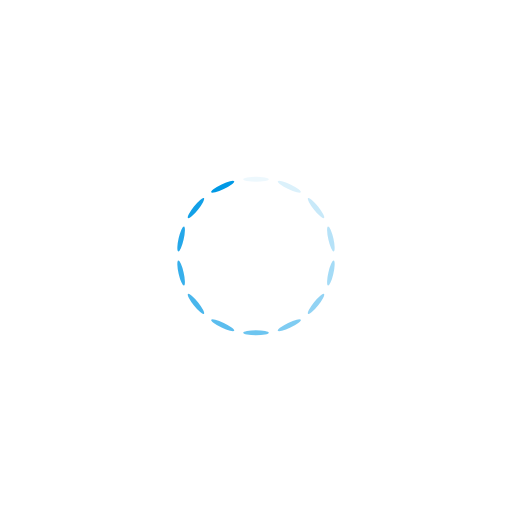
t = 0.00 s
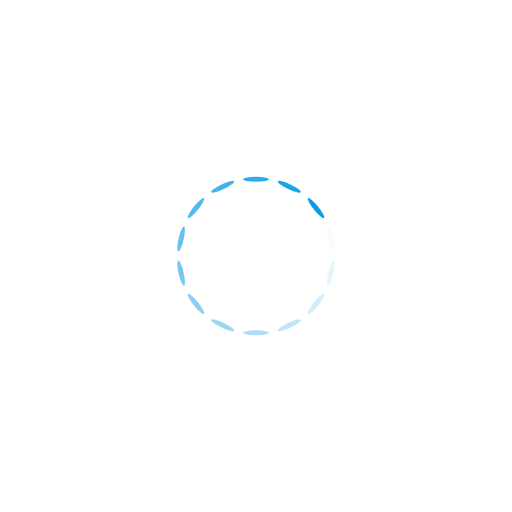
t = 0.25 s
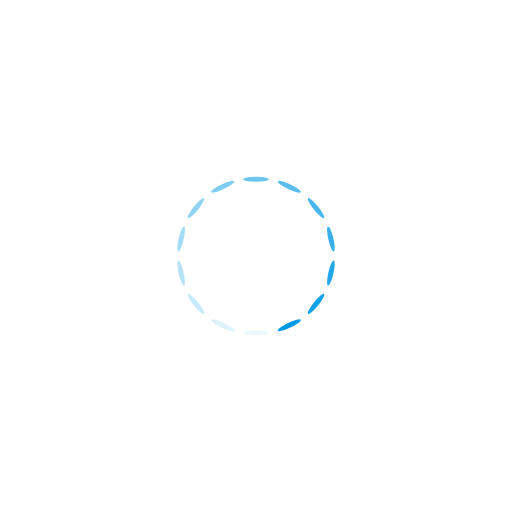
t = 0.50 s
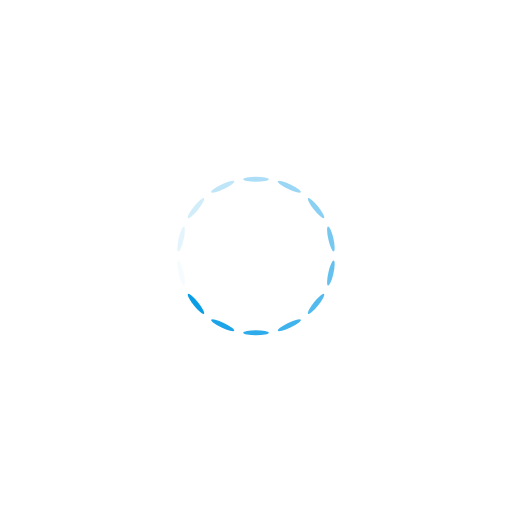
t = 0.75 s

The animated SVG that drew these frames (rendered in a browser with its animation timeline set to each time). Animation: 14 SMIL elements (animate=14); one cycle of 1.00 s, repeats indefinitely.

<?xml version="1.0" encoding="utf-8"?>
<svg xmlns="http://www.w3.org/2000/svg" xmlns:xlink="http://www.w3.org/1999/xlink" style="margin: auto; background: none; display: block; shape-rendering: auto;" width="200px" height="200px" viewBox="0 0 100 100" preserveAspectRatio="xMidYMid">
<g transform="rotate(0 50 50)">
  <rect x="47.5" y="34.5" rx="2.5" ry="0.5" width="5" height="1" fill="#0099e5">
    <animate attributeName="opacity" values="1;0" keyTimes="0;1" dur="1s" begin="-0.9285714285714286s" repeatCount="indefinite"></animate>
  </rect>
</g><g transform="rotate(25.714285714285715 50 50)">
  <rect x="47.5" y="34.5" rx="2.5" ry="0.5" width="5" height="1" fill="#0099e5">
    <animate attributeName="opacity" values="1;0" keyTimes="0;1" dur="1s" begin="-0.8571428571428571s" repeatCount="indefinite"></animate>
  </rect>
</g><g transform="rotate(51.42857142857143 50 50)">
  <rect x="47.5" y="34.5" rx="2.5" ry="0.5" width="5" height="1" fill="#0099e5">
    <animate attributeName="opacity" values="1;0" keyTimes="0;1" dur="1s" begin="-0.7857142857142857s" repeatCount="indefinite"></animate>
  </rect>
</g><g transform="rotate(77.14285714285714 50 50)">
  <rect x="47.5" y="34.5" rx="2.5" ry="0.5" width="5" height="1" fill="#0099e5">
    <animate attributeName="opacity" values="1;0" keyTimes="0;1" dur="1s" begin="-0.7142857142857143s" repeatCount="indefinite"></animate>
  </rect>
</g><g transform="rotate(102.85714285714286 50 50)">
  <rect x="47.5" y="34.5" rx="2.5" ry="0.5" width="5" height="1" fill="#0099e5">
    <animate attributeName="opacity" values="1;0" keyTimes="0;1" dur="1s" begin="-0.6428571428571429s" repeatCount="indefinite"></animate>
  </rect>
</g><g transform="rotate(128.57142857142858 50 50)">
  <rect x="47.5" y="34.5" rx="2.5" ry="0.5" width="5" height="1" fill="#0099e5">
    <animate attributeName="opacity" values="1;0" keyTimes="0;1" dur="1s" begin="-0.5714285714285714s" repeatCount="indefinite"></animate>
  </rect>
</g><g transform="rotate(154.28571428571428 50 50)">
  <rect x="47.5" y="34.5" rx="2.5" ry="0.5" width="5" height="1" fill="#0099e5">
    <animate attributeName="opacity" values="1;0" keyTimes="0;1" dur="1s" begin="-0.5s" repeatCount="indefinite"></animate>
  </rect>
</g><g transform="rotate(180 50 50)">
  <rect x="47.5" y="34.5" rx="2.5" ry="0.5" width="5" height="1" fill="#0099e5">
    <animate attributeName="opacity" values="1;0" keyTimes="0;1" dur="1s" begin="-0.42857142857142855s" repeatCount="indefinite"></animate>
  </rect>
</g><g transform="rotate(205.71428571428572 50 50)">
  <rect x="47.5" y="34.5" rx="2.5" ry="0.5" width="5" height="1" fill="#0099e5">
    <animate attributeName="opacity" values="1;0" keyTimes="0;1" dur="1s" begin="-0.35714285714285715s" repeatCount="indefinite"></animate>
  </rect>
</g><g transform="rotate(231.42857142857142 50 50)">
  <rect x="47.5" y="34.5" rx="2.5" ry="0.5" width="5" height="1" fill="#0099e5">
    <animate attributeName="opacity" values="1;0" keyTimes="0;1" dur="1s" begin="-0.2857142857142857s" repeatCount="indefinite"></animate>
  </rect>
</g><g transform="rotate(257.14285714285717 50 50)">
  <rect x="47.5" y="34.5" rx="2.5" ry="0.5" width="5" height="1" fill="#0099e5">
    <animate attributeName="opacity" values="1;0" keyTimes="0;1" dur="1s" begin="-0.21428571428571427s" repeatCount="indefinite"></animate>
  </rect>
</g><g transform="rotate(282.85714285714283 50 50)">
  <rect x="47.5" y="34.5" rx="2.5" ry="0.5" width="5" height="1" fill="#0099e5">
    <animate attributeName="opacity" values="1;0" keyTimes="0;1" dur="1s" begin="-0.14285714285714285s" repeatCount="indefinite"></animate>
  </rect>
</g><g transform="rotate(308.57142857142856 50 50)">
  <rect x="47.5" y="34.5" rx="2.5" ry="0.5" width="5" height="1" fill="#0099e5">
    <animate attributeName="opacity" values="1;0" keyTimes="0;1" dur="1s" begin="-0.07142857142857142s" repeatCount="indefinite"></animate>
  </rect>
</g><g transform="rotate(334.2857142857143 50 50)">
  <rect x="47.5" y="34.5" rx="2.5" ry="0.5" width="5" height="1" fill="#0099e5">
    <animate attributeName="opacity" values="1;0" keyTimes="0;1" dur="1s" begin="0s" repeatCount="indefinite"></animate>
  </rect>
</g>
<!-- [ldio] generated by https://loading.io/ --></svg>
